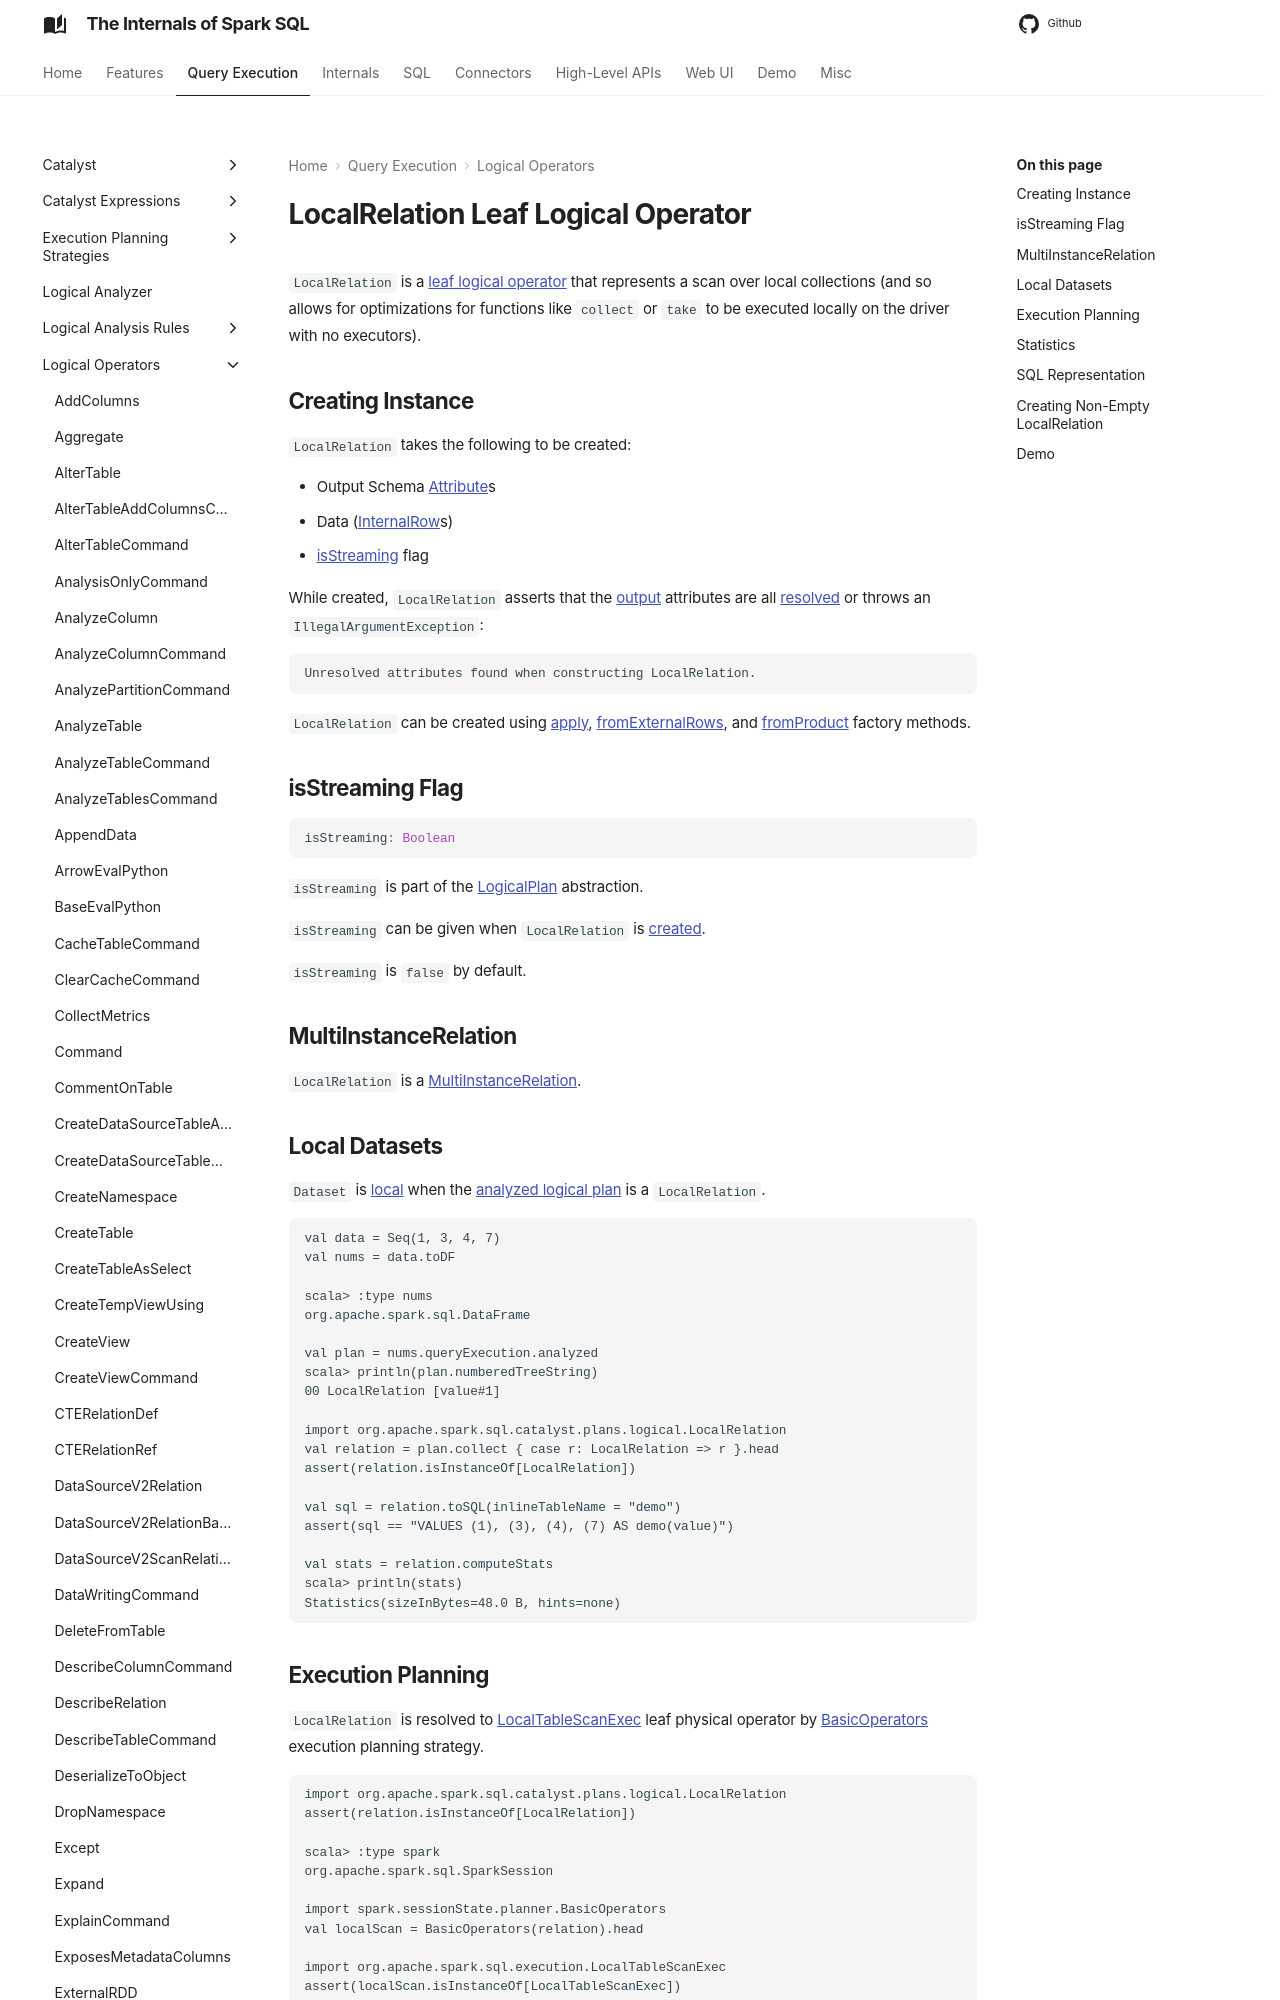

repository: japila-books/spark-sql-internals · page: logical-operators/LocalRelation/index.html · generator: mkdocs

---
title: LocalRelation
---

# LocalRelation Leaf Logical Operator

`LocalRelation` is a [leaf logical operator](LeafNode.md) that represents a scan over local collections (and so allows for optimizations for functions like `collect` or `take` to be executed locally on the driver with no executors).

## Creating Instance

`LocalRelation` takes the following to be created:

* <span id="output"> Output Schema [Attribute](../expressions/Attribute.md)s
* <span id="data"> Data ([InternalRow](../InternalRow.md)s)
* [isStreaming](#isStreaming) flag

While created, `LocalRelation` asserts that the [output](#output) attributes are all [resolved](../expressions/Expression.md#resolved) or throws an `IllegalArgumentException`:

```text
Unresolved attributes found when constructing LocalRelation.
```

`LocalRelation` can be created using [apply](#apply), [fromExternalRows](#fromExternalRows), and [fromProduct](#fromProduct) factory methods.

## <span id="isStreaming"> isStreaming Flag

```scala
isStreaming: Boolean
```

`isStreaming` is part of the [LogicalPlan](LogicalPlan.md#isStreaming) abstraction.

`isStreaming` can be given when `LocalRelation` is [created](#creating-instance).

`isStreaming` is `false` by default.

## <span id="MultiInstanceRelation"> MultiInstanceRelation

`LocalRelation` is a [MultiInstanceRelation](MultiInstanceRelation.md).
